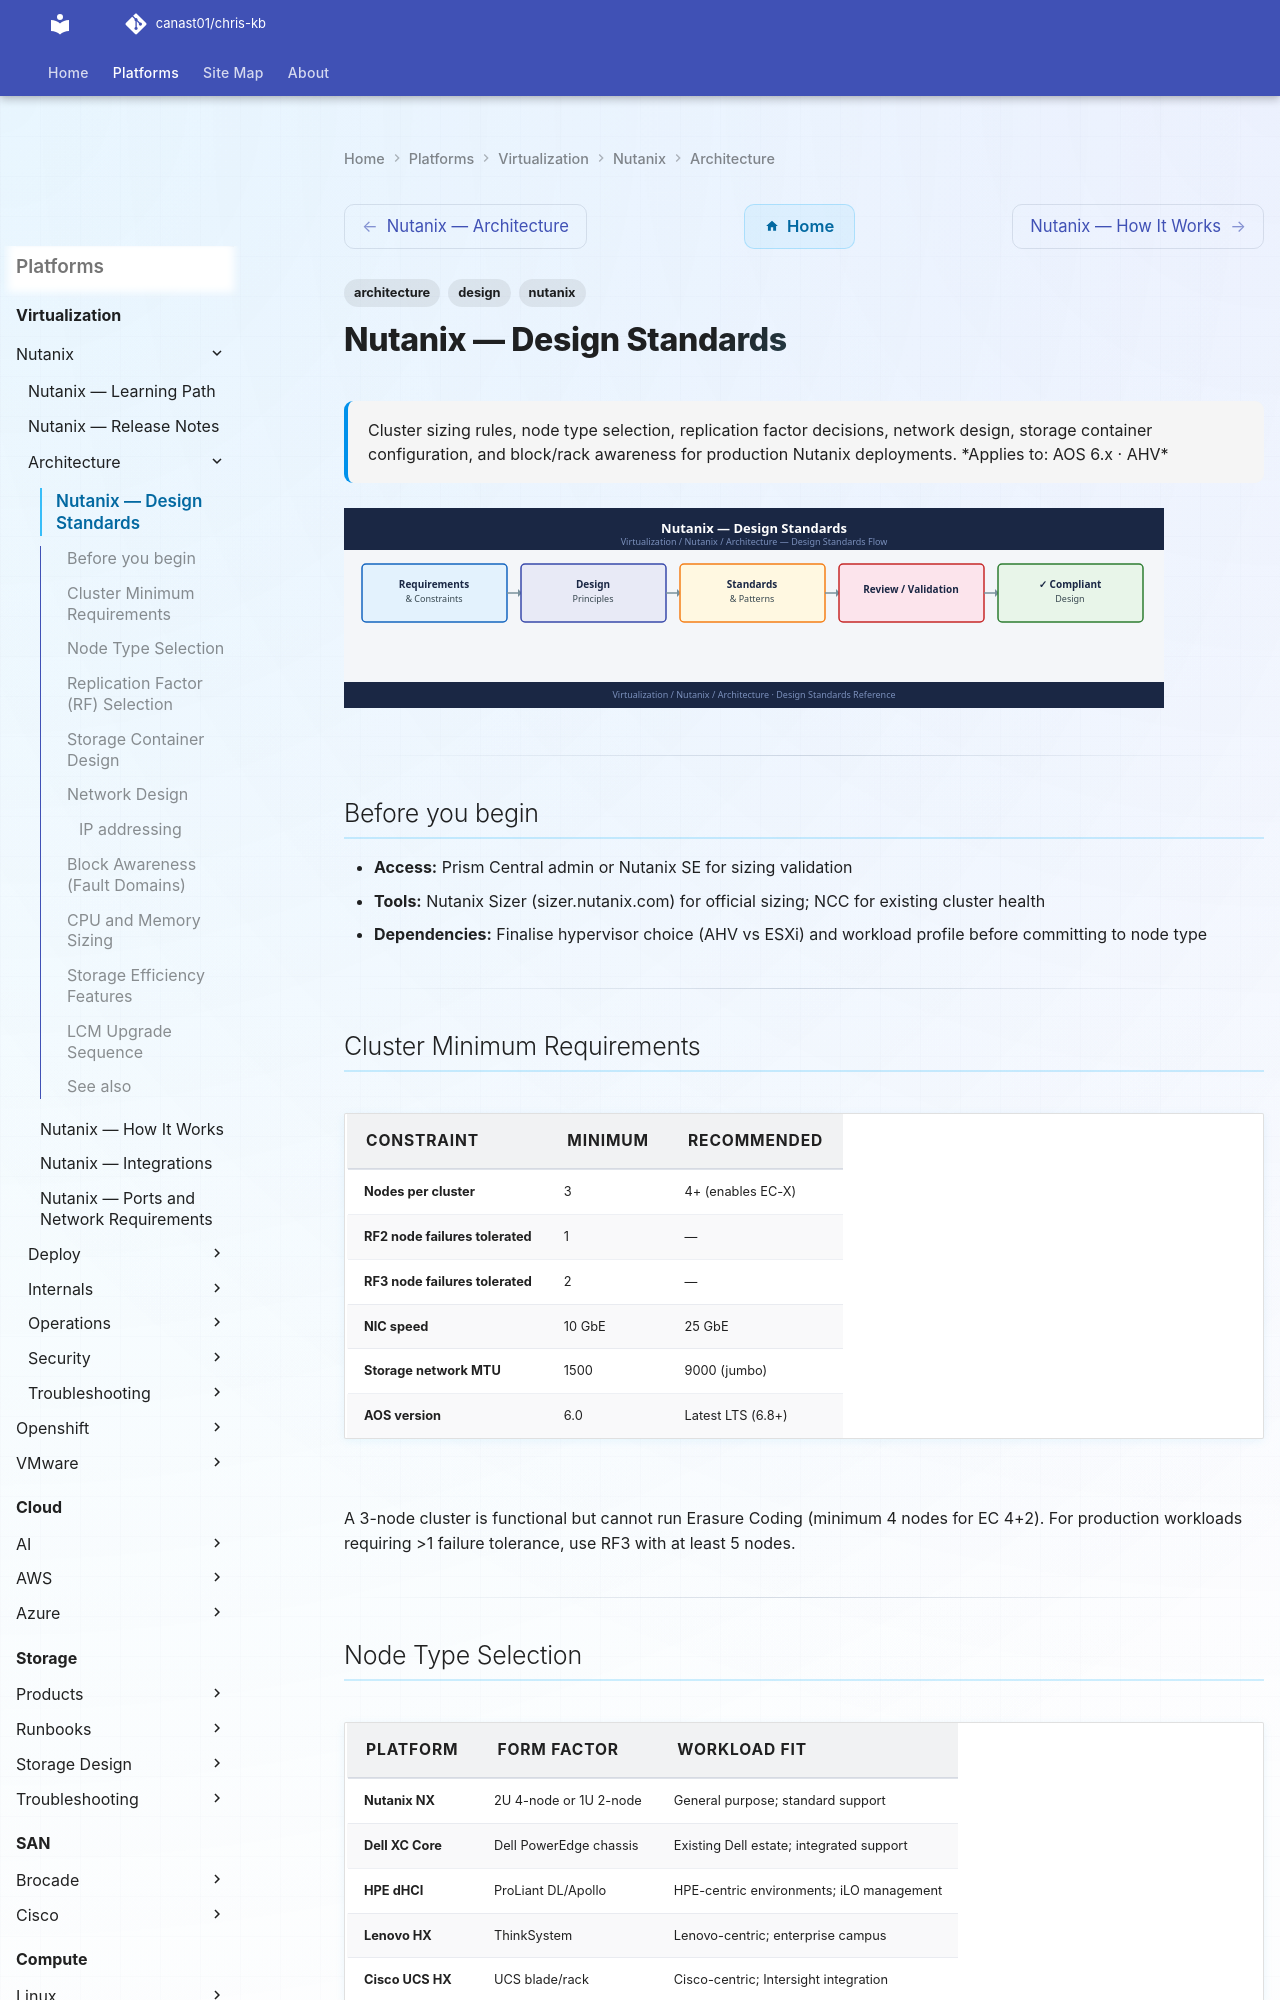

repository: canast01/chris-kb · page: virtualization/nutanix/architecture/design-standards/index.html · generator: mkdocs

---
tags:
  - nutanix
  - architecture
  - design
description: "Cluster sizing rules, node type selection, replication factor decisions, network design, storage container configuration, and block/rack awareness for..."
---
# Nutanix — Design Standards

<div class="kb-summary">
Cluster sizing rules, node type selection, replication factor decisions, network design, storage container configuration, and block/rack awareness for production Nutanix deployments.

*Applies to: AOS 6.x · AHV*
</div>
![Nutanix — Design Standards](../../../assets/virtualization-nutanix-architecture-design-standards.svg)

---

## Before you begin

- **Access:** Prism Central admin or Nutanix SE for sizing validation
- **Tools:** Nutanix Sizer (sizer.nutanix.com) for official sizing; NCC for existing cluster health
- **Dependencies:** Finalise hypervisor choice (AHV vs ESXi) and workload profile before committing to node type

---

## Cluster Minimum Requirements

| Constraint | Minimum | Recommended |
|---|---|---|
| Nodes per cluster | 3 | 4+ (enables EC-X) |
| RF2 node failures tolerated | 1 | — |
| RF3 node failures tolerated | 2 | — |
| NIC speed | 10 GbE | 25 GbE |
| Storage network MTU | 1500 | 9000 (jumbo) |
| AOS version | 6.0 | Latest LTS (6.8+) |

A 3-node cluster is functional but cannot run Erasure Coding (minimum 4 nodes for EC 4+2). For production workloads requiring >1 failure tolerance, use RF3 with at least 5 nodes.

---
